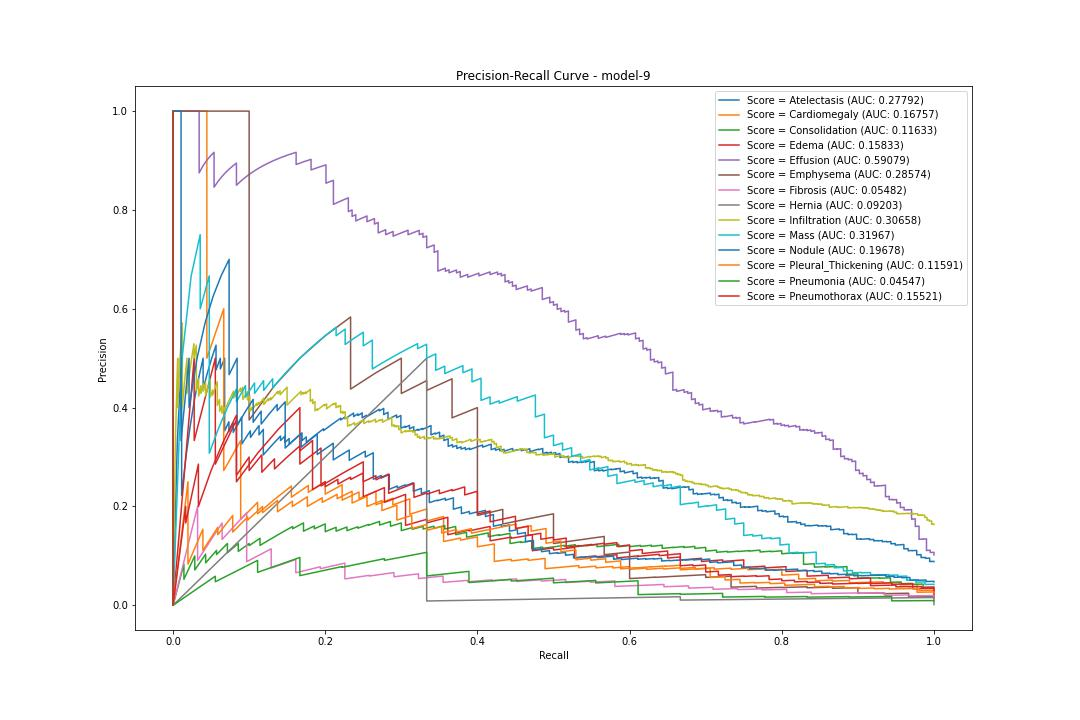

Source data for this figure (header and first rows):
pr, rc, threshold
Atelectasis, 0.0885, 1.0, 0.0003388
Atelectasis, 0.08854, 1.0, 0.0005794
Atelectasis, 0.08859, 1.0, 0.0006067
Atelectasis, 0.08863, 1.0, 0.0006202
Atelectasis, 0.08868, 1.0, 0.0006301
Atelectasis, 0.08872, 1.0, 0.0006977
Atelectasis, 0.08877, 1.0, 0.000708
Atelectasis, 0.08881, 1.0, 0.000742
Atelectasis, 0.08886, 1.0, 0.0007503
Atelectasis, 0.0889, 1.0, 0.0007551
Atelectasis, 0.08894, 1.0, 0.0007566
Atelectasis, 0.08849, 0.9944, 0.0007866
Atelectasis, 0.08853, 0.9944, 0.0007869
Atelectasis, 0.08858, 0.9944, 0.0007875
Atelectasis, 0.08862, 0.9944, 0.0007987
Atelectasis, 0.08866, 0.9944, 0.0008481
Atelectasis, 0.08871, 0.9944, 0.000851
Atelectasis, 0.08875, 0.9944, 0.0008523
Atelectasis, 0.0888, 0.9944, 0.0008556
Atelectasis, 0.08884, 0.9944, 0.0008865
Atelectasis, 0.08889, 0.9944, 0.0009431
Atelectasis, 0.08893, 0.9944, 0.0009502
Atelectasis, 0.08898, 0.9944, 0.0009642
Atelectasis, 0.08902, 0.9944, 0.0009822
Atelectasis, 0.08907, 0.9944, 0.0009999
Atelectasis, 0.08911, 0.9944, 0.00102
Atelectasis, 0.08916, 0.9944, 0.001026
Atelectasis, 0.0892, 0.9944, 0.00105
Atelectasis, 0.08925, 0.9944, 0.001065
Atelectasis, 0.08929, 0.9944, 0.001071
Atelectasis, 0.08934, 0.9944, 0.001076
Atelectasis, 0.08939, 0.9944, 0.001088
Atelectasis, 0.08943, 0.9944, 0.001103
Atelectasis, 0.08948, 0.9944, 0.001146
Atelectasis, 0.08952, 0.9944, 0.001189
Atelectasis, 0.08957, 0.9944, 0.001191
Atelectasis, 0.08961, 0.9944, 0.001191
Atelectasis, 0.08966, 0.9944, 0.001203
Atelectasis, 0.0897, 0.9944, 0.001212
Atelectasis, 0.08975, 0.9944, 0.001252
Atelectasis, 0.0898, 0.9944, 0.001257
Atelectasis, 0.08984, 0.9944, 0.001264
Atelectasis, 0.08989, 0.9944, 0.001287
Atelectasis, 0.08993, 0.9944, 0.00133
Atelectasis, 0.08998, 0.9944, 0.001336
Atelectasis, 0.09003, 0.9944, 0.001348
Atelectasis, 0.09007, 0.9944, 0.001372
Atelectasis, 0.09012, 0.9944, 0.001377
Atelectasis, 0.09016, 0.9944, 0.001386
Atelectasis, 0.09021, 0.9944, 0.00139
Atelectasis, 0.09026, 0.9944, 0.001403
Atelectasis, 0.0903, 0.9944, 0.00141
Atelectasis, 0.09035, 0.9944, 0.001421
Atelectasis, 0.0904, 0.9944, 0.001424
Atelectasis, 0.09044, 0.9944, 0.001434
Atelectasis, 0.09049, 0.9944, 0.001446
Atelectasis, 0.09053, 0.9944, 0.00145
Atelectasis, 0.09058, 0.9944, 0.001463
Atelectasis, 0.09063, 0.9944, 0.001471
Atelectasis, 0.09067, 0.9944, 0.001476
... 27,935 more rows
